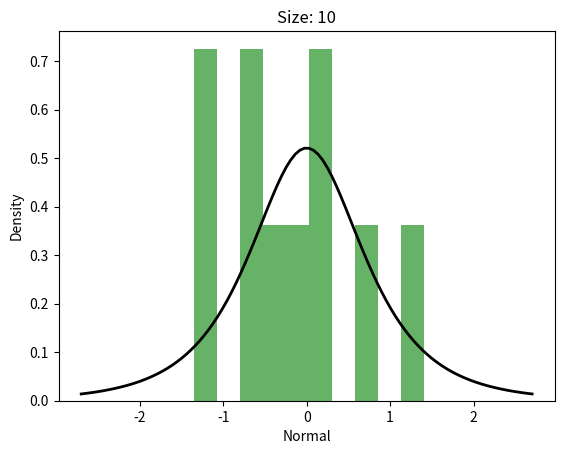
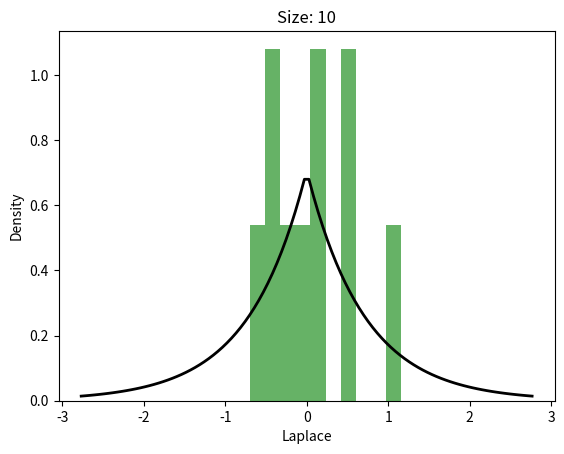
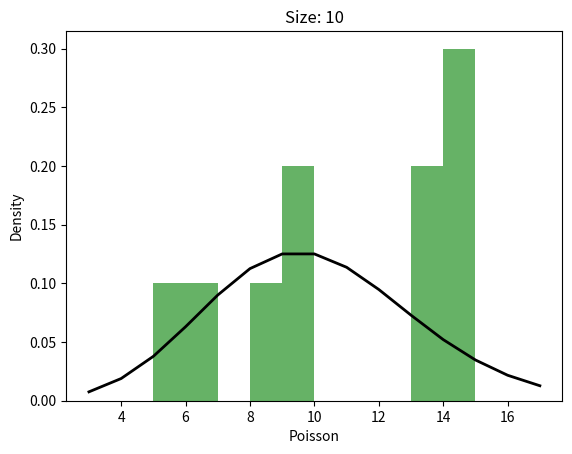
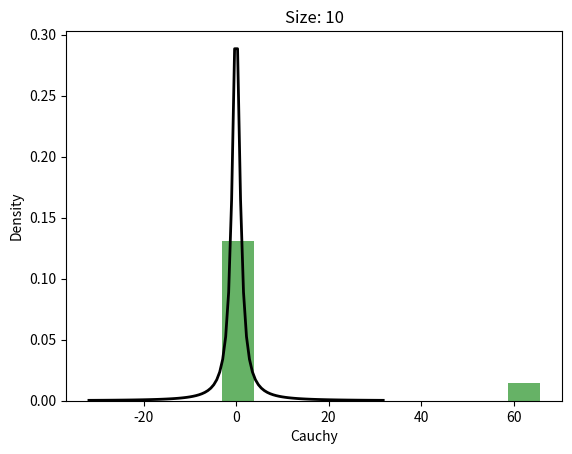
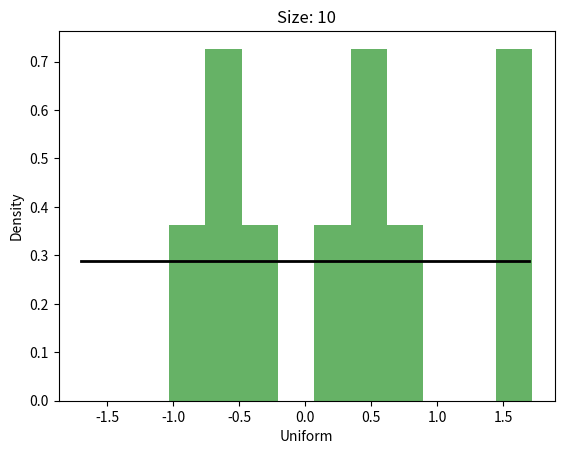
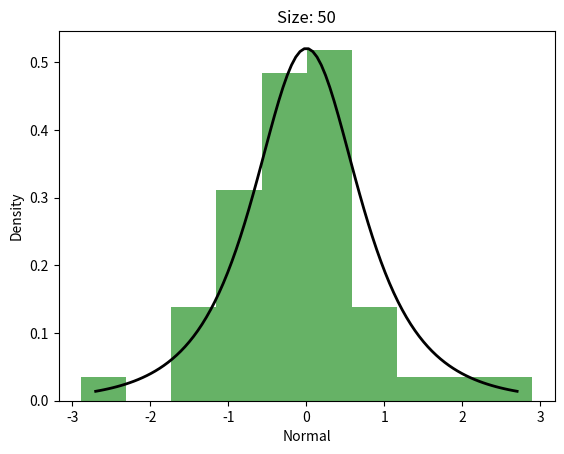
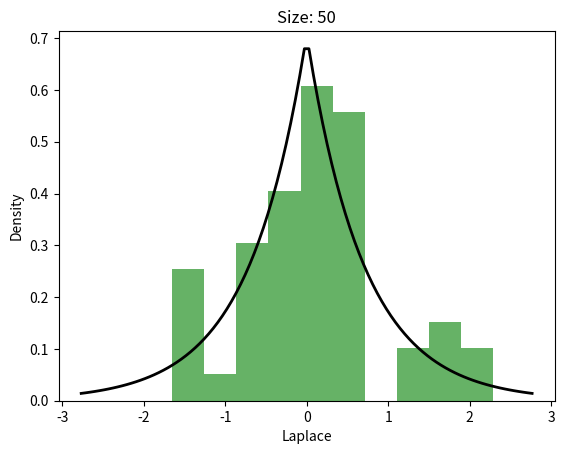
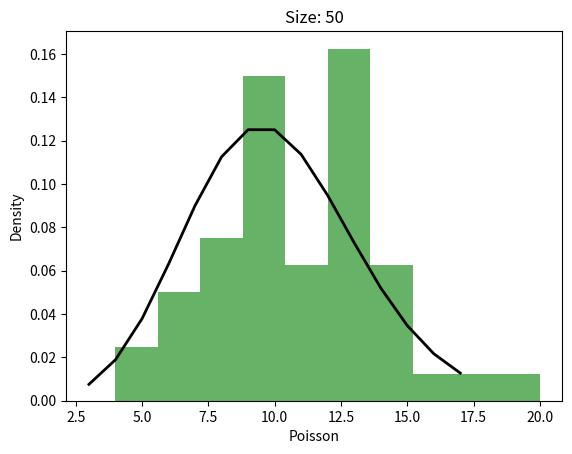
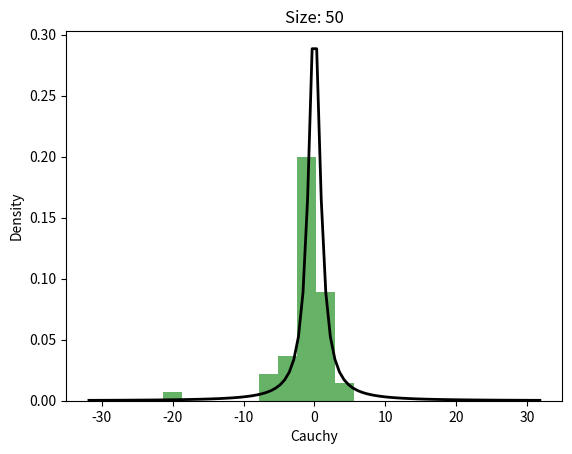
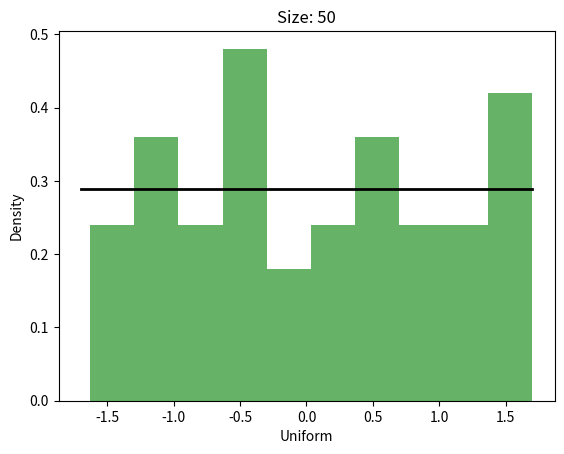
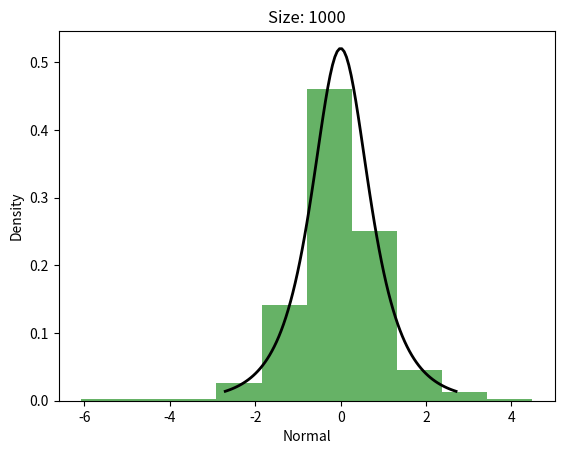
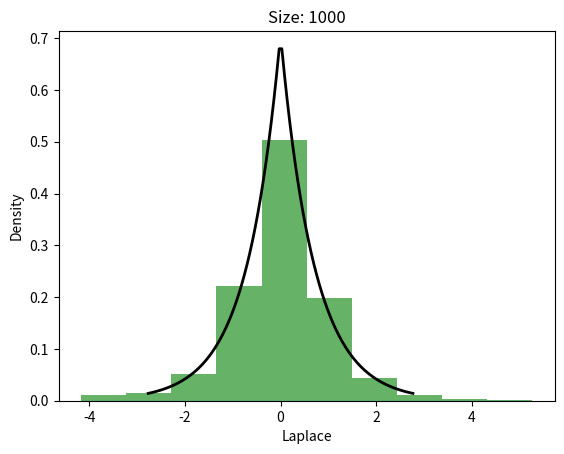
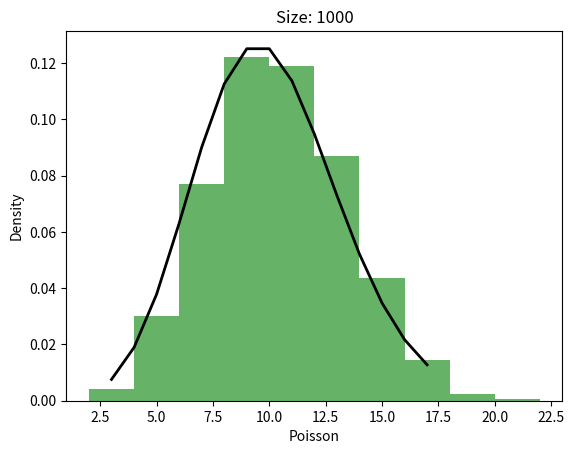
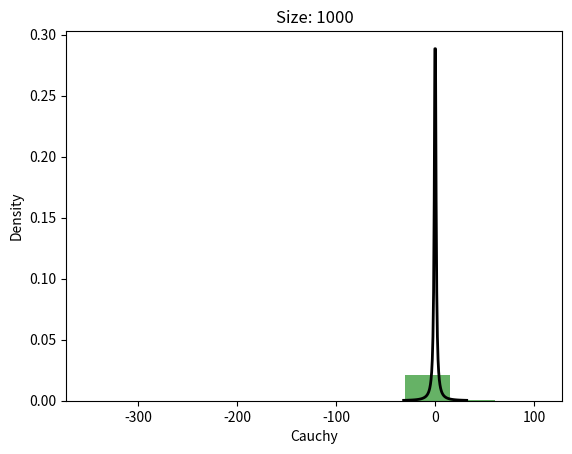
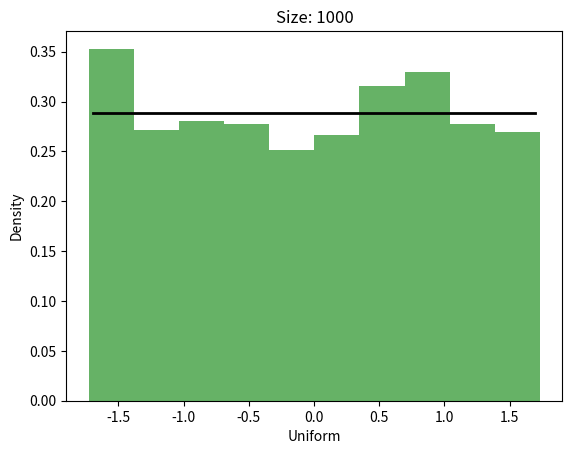

Reproduce these figures in Python, in order.
from scipy.stats import norminvgauss, laplace, poisson, cauchy, uniform
import numpy as np
import matplotlib.pyplot as plt
import math as m

sizes = [10, 50, 1000]

rv_n = norminvgauss(1, 0)
rv_l = laplace(scale=1 / m.sqrt(2), loc=0)
rv_p = poisson(10)
rv_c = cauchy()
rv_u = uniform(loc=-m.sqrt(3), scale=2 * m.sqrt(3))

densities = [rv_n, rv_l, rv_p, rv_c, rv_u]
names = ["Normal", "Laplace", "Poisson", "Cauchy", "Uniform"]

for size in sizes:
    n = norminvgauss.rvs(1, 0, size=size)
    l = laplace.rvs(size=size, scale=1 / m.sqrt(2), loc=0)
    p = poisson.rvs(10, size=size)
    c = cauchy.rvs(size=size)
    u = uniform.rvs(size=size, loc=-m.sqrt(3), scale=2 * m.sqrt(3))
    distributions = [n, l, p, c, u]
    build = list(zip(distributions, densities, names))
    for histogram, density, name in build:
        fig, ax = plt.subplots(1, 1)
        ax.hist(histogram, density=True, histtype='stepfilled', alpha=0.6, color="green")
        if histogram is p:
            x = np.arange(poisson.ppf(0.01, 10), poisson.ppf(0.99, 10))
            ax.plot(x, density.pmf(x), 'k-', lw=2)
        else:
            x = np.linspace(density.ppf(0.01), density.ppf(0.99), 100)
            ax.plot(x, density.pdf(x), 'k-', lw=2)
        ax.set_xlabel(name)
        ax.set_ylabel("Density")
        ax.set_title("Size: " + str(size))
        plt.show()
